Run: headless pygame with SDL's dummy video driver; simulated clock (each Clock.tick advances the game by its frame time, no real sleeping); random seed 0; keys injected as events and as key.get_pressed() state; mouse plan: one left click at the window centre at the start of phase 2, then a move to the lower-right quarter at the start of phase 3.
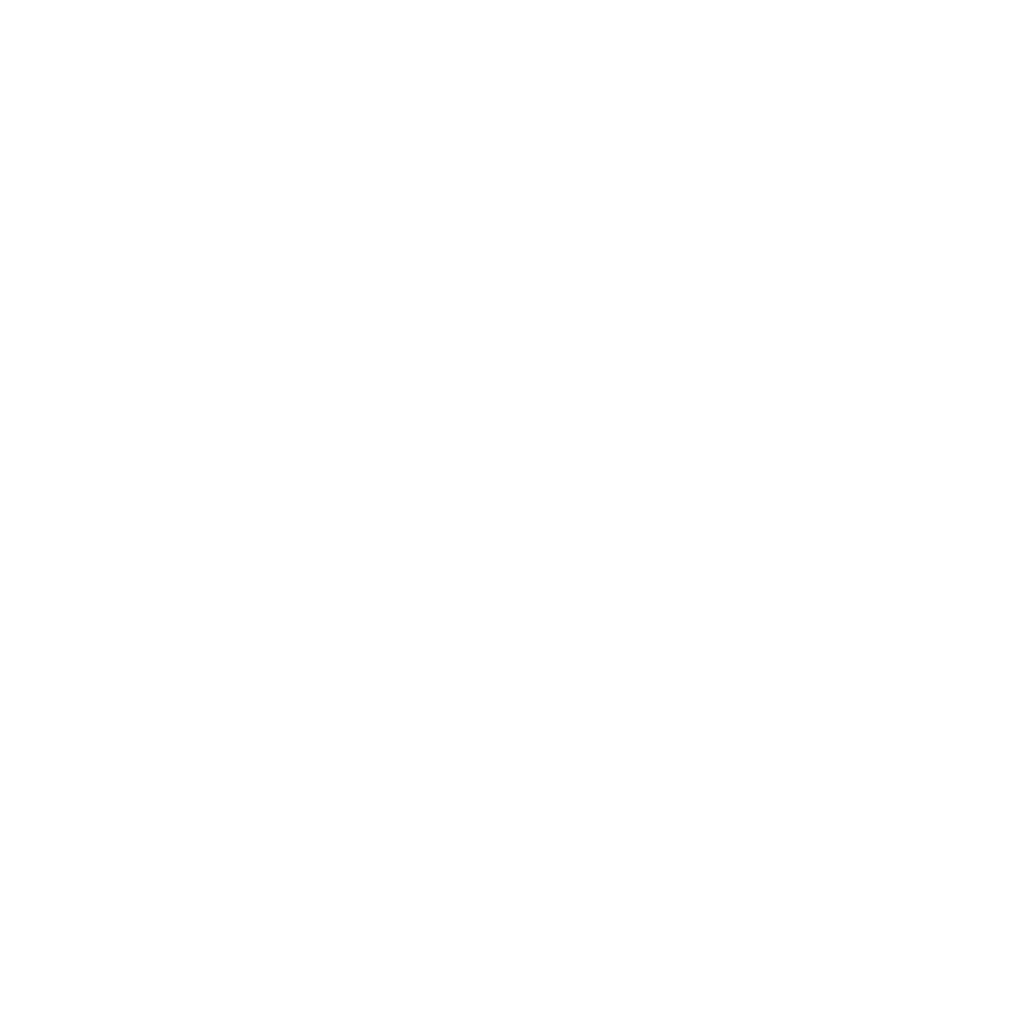
Frame 1 of 4 · flips 1–60 · no input
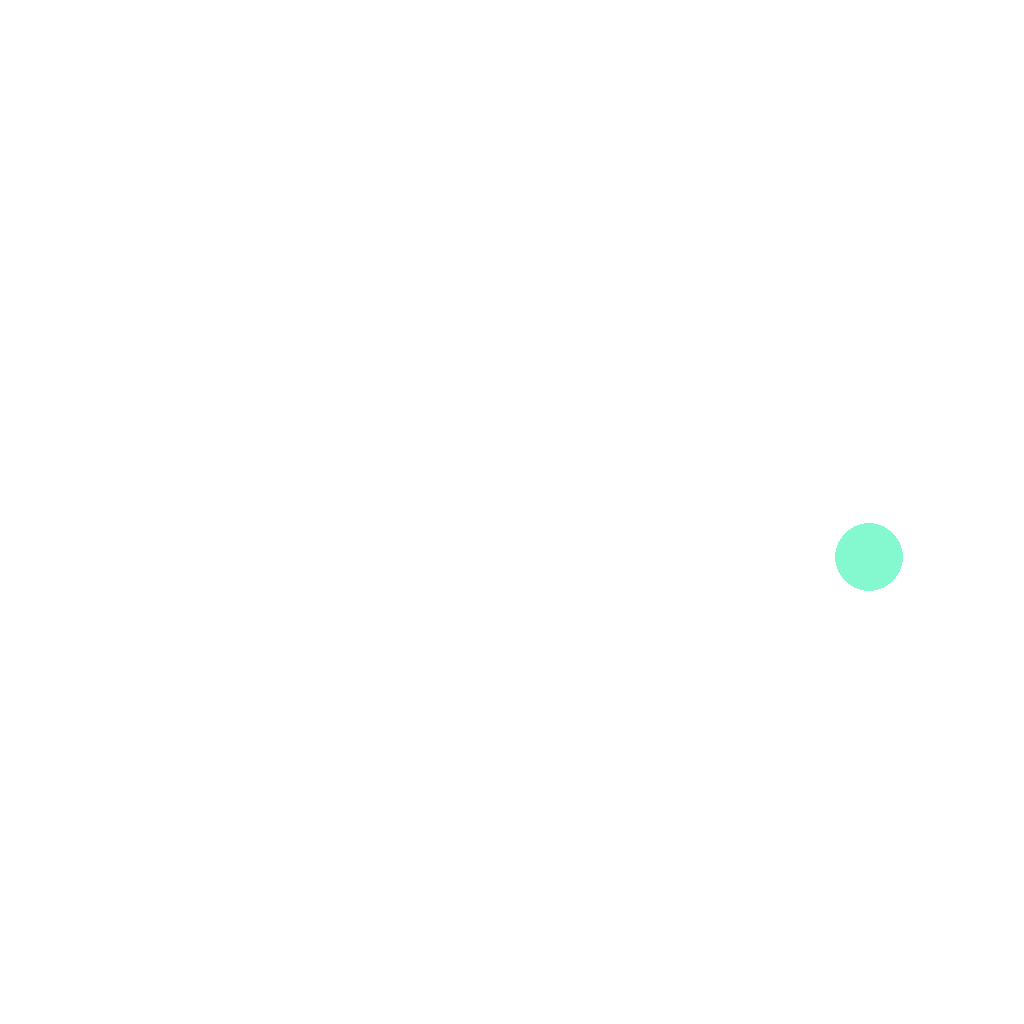
Frame 2 of 4 · flips 61–180 · clicked the window centre · tapped SPACE, RETURN · held RIGHT (→), D
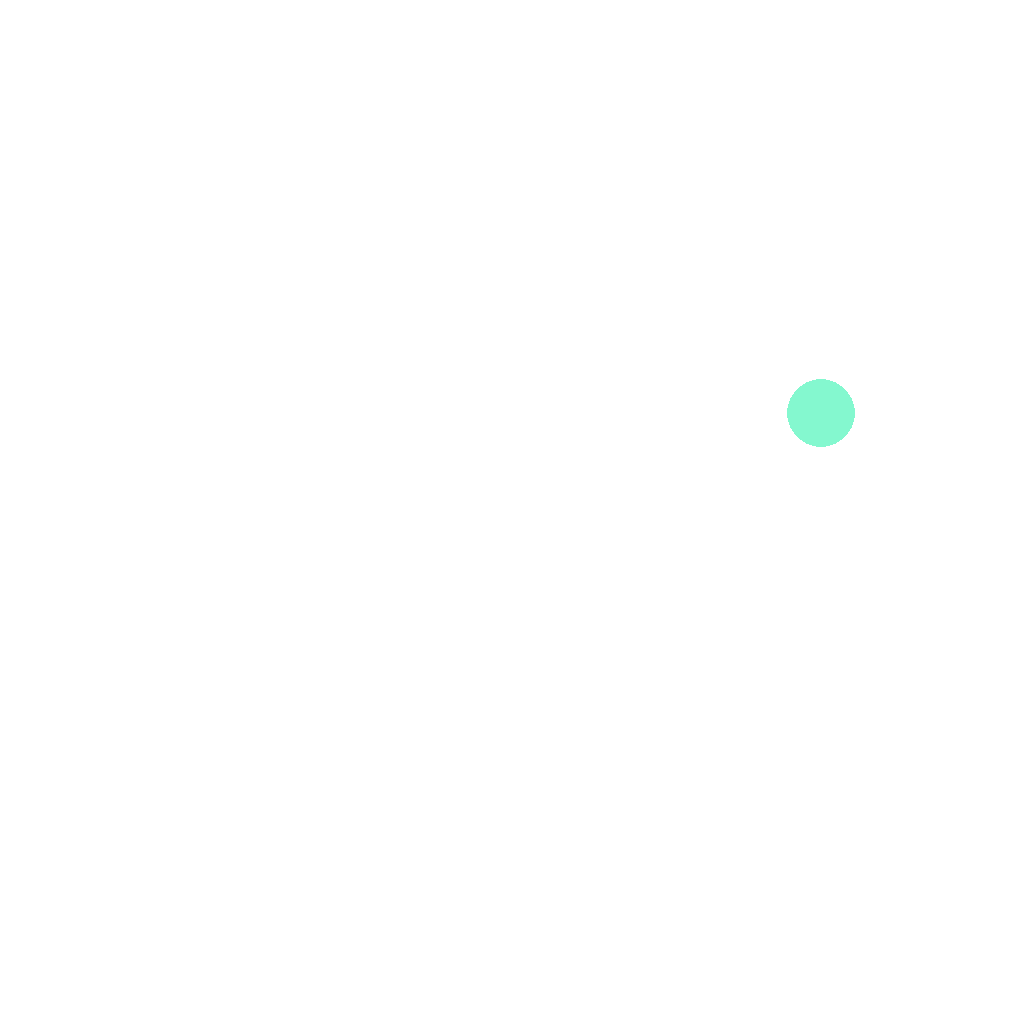
Frame 3 of 4 · flips 181–300 · moved the mouse to the lower-right quarter · held DOWN (↓), S
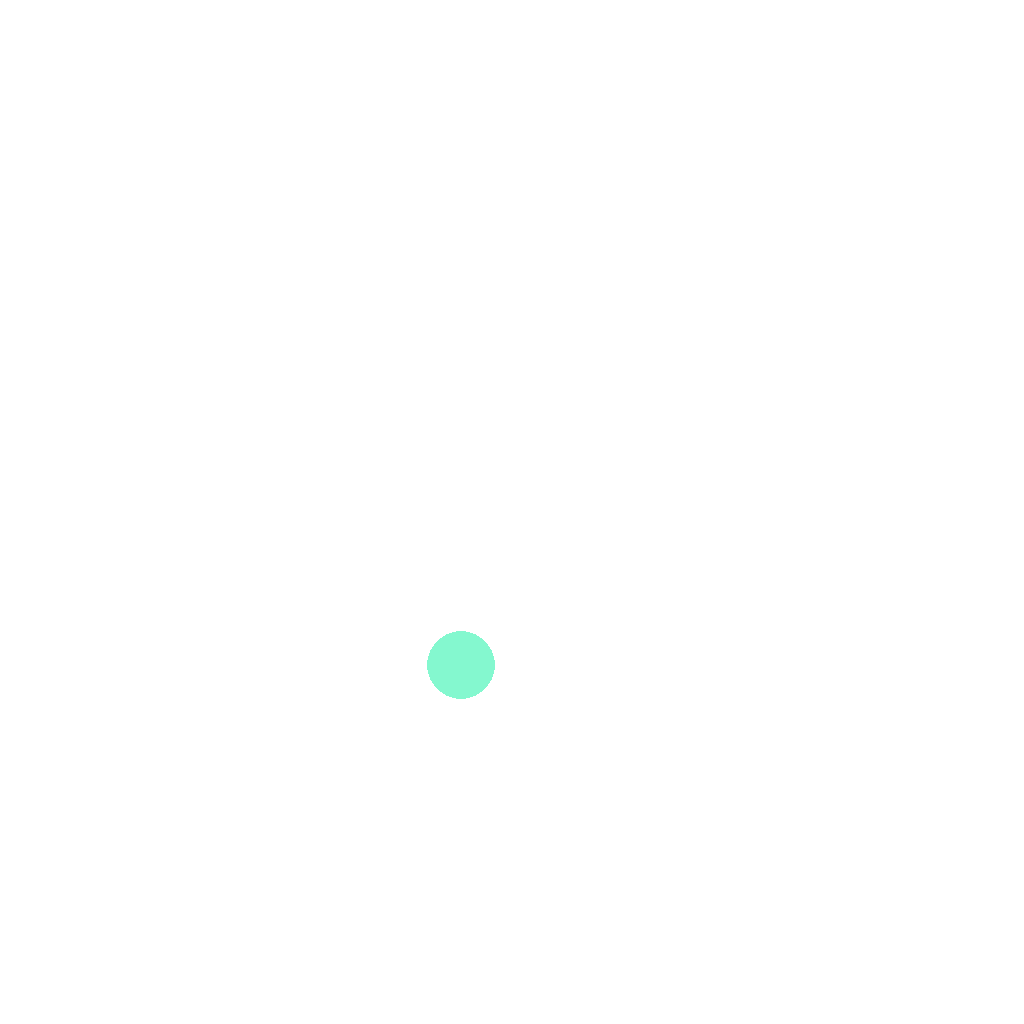
Frame 4 of 4 · flips 301–420 · held LEFT (←), A, UP (↑), W

The pygame program that drew these frames:

"""
-*- coding: utf-8 -*-
Project	:Python-100-Days

Name	:碰撞检测

Date	: 2019-08-20 10:36:15
Author  : Younth Yang (8593009@qq.com)
"""

from enum import Enum, unique
from math import sqrt
from random import randint
import pygame


class Color(Enum):
    """docstring for Color"""
    RED = (255, 0, 0)
    GREEN = (0, 255, 0)
    BLUE = (0, 0, 255)
    BLACK = (0, 0, 0)
    WHITE = (255, 255, 255)
    GRAY = (242, 242, 242)

    @staticmethod
    def random_color():
        r = randint(0, 255)
        g = randint(0, 255)
        b = randint(0, 255)
        return(r, g, b)


class Ball(object):
    """docstring for ClassName"""

    def __init__(self, x, y, radius, sx, sy, color=Color.RED):
        self.x = x
        self.y = y
        self.radius = radius
        self.sx = sx
        self.sy = sy
        self.color = color
        self.alive = True

    def move(self, screen):
        self.x += self.sx
        self.y += self.sy
        if self.x <= 0 or self.x >= screen.get_width():
            self.sx = -self.sx
        if self.y <= 0 or self.y >= screen.get_height():
            self.sy = -self.sy

    def eat(self, other):
        if self.alive and other.alive and self != other:
            dx, dy = self.x - other.x, self.y - other.y
            distance = sqrt(dx ** 2 + dy**2)
            if distance < self.radius + other.radius \
                    and self.radius > other.radius:
                other.alive = False
                self.radius = self.radius + int(other.radius * 0.146)

    def draw(self, screen):
        """在窗口上绘制球"""
        pygame.draw.circle(screen, self.color,
                           (self.x, self.y), self.radius, 0)


def main():
    balls = []
    pygame.init()
    screen = pygame.display.set_mode((1024, 1024))
    pygame.display.set_caption('大球吃小球')
    running = True
    while running:
        for event in pygame.event.get():
            if event.type == pygame.QUIT:
                running = False
            if event.type == pygame.MOUSEBUTTONDOWN and event.button == 1:
                x, y = event.pos
                radius = randint(10, 50)
                sx, sy = randint(-10, 10), randint(-10, 10)
                color = Color.random_color()
                ball = Ball(x, y, radius, sx, sy, color)
                balls.append(ball)
        screen.fill((255, 255, 255))
        for ball in balls:
            if ball.alive:
                ball.draw(screen)
            else:
                balls.remove(ball)
        pygame.display.flip()
        pygame.time.delay(50)
        for ball in balls:
            ball.move(screen)
            for other in balls:
                ball.eat(other)


if __name__ == '__main__':
    main()
